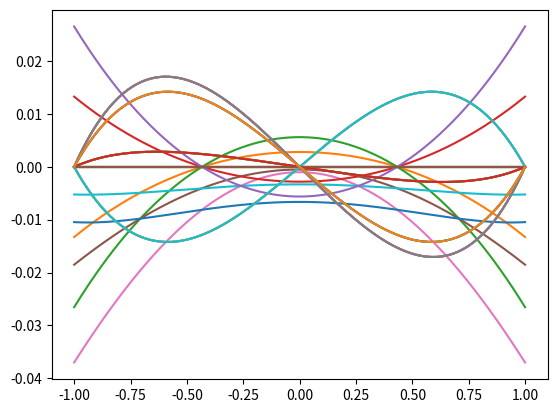

Reproduce this figure in Python.
import numpy as np 
import matplotlib.pyplot as plt 

Sc = 1
F0 = 1
pi = np.pi 
omega = 1
kappa = 1
Nt = 4
T = np.linspace(0, np.pi/omega, Nt)
eta = np.linspace(0, 6*np.pi/kappa, 300)
xi = np.linspace(-1, 1, 299)

gamma = np.sqrt(1j*omega/Sc)

u_x = np.zeros((len(T), len(xi), len(eta)), dtype="complex")
u_y = np.zeros((len(T), len(xi), len(eta)), dtype="complex")

kappa_prime = np.sqrt(1j*omega/Sc + kappa*kappa)
Ay          = (-F0*np.tanh(gamma)*np.sinh(kappa)*np.cosh(kappa)/(gamma*np.sinh(kappa_prime)*np.cosh(kappa_prime)*np.cosh(kappa_prime)))/(1+np.sinh(kappa)*np.cosh(kappa)*kappa_prime/(np.sinh(kappa_prime)*np.cosh(kappa_prime)*kappa))
psi_1       = gamma*gamma*np.sinh(kappa_prime)*Ay/(kappa*np.sinh(kappa))
#Bx          = -kappa_prime*Ay/kappa 
Bx = F0*np.tanh(gamma)/(gamma*np.cosh(kappa_prime)) + kappa*np.cosh(kappa)*psi_1/(gamma*gamma*np.cosh(kappa_prime))

for t in range(len(T)):
	for x in range(len(xi)):
		u_x[t, x, :] = -F0*xi[x]*np.sinh(gamma*xi[x])*np.sin(kappa*eta)/(gamma*np.cosh(gamma))
		u_x[t, x, :] += Sc*kappa*np.cosh(kappa*xi[x])*psi_1*np.sin(kappa*eta)/(1j*omega)
		u_x[t, x, :] += np.cosh(kappa_prime*xi[x])*Bx*np.sin(kappa*eta)
		u_x[t, x, :] *= np.exp(1j*omega*T[t])

for i in range(len(T)):
	#plt.imshow(np.real(u_x[i, :,:]))
	plt.plot(xi, np.real(u_x[i, :, 0]))
	plt.plot(xi, np.real(u_x[i, :, 100]))
	plt.plot(xi, np.real(u_x[i, :, 200]))
	plt.plot(xi, np.real(u_x[i, :, 299]))
	plt.show()


### plot u_y
for t in range(len(T)):
	for x in range(len(xi)):
		u_y[t, x, :] += -Sc*kappa*np.sinh(kappa*xi[x])*psi_1*np.cos(kappa*eta)/(1j*omega)
		u_y[t, x, :] += np.sinh(kappa_prime*xi[x])*Ay*np.cos(kappa*eta)
		u_y[t, x, :] *= np.exp(1j*omega*T[t])


for i in range(len(T)):
	plt.plot(xi, np.real(u_y[i, :, 0]))
	plt.plot(xi, np.real(u_y[i, :, 100]))
	plt.plot(xi, np.real(u_y[i, :, 200]))
	plt.plot(xi, np.real(u_y[i, :, 299]))
	"""
	plt.clf()
	plt.imshow(np.real(u_y[i, :,:]))
	plt.pause(0.01)
	plt.draw()
	"""

plt.show()







